Run: headless pygame with SDL's dummy video driver; simulated clock (each Clock.tick advances the game by its frame time, no real sleeping); random seed 0; keys injected as events and as key.get_pressed() state; no mouse input.
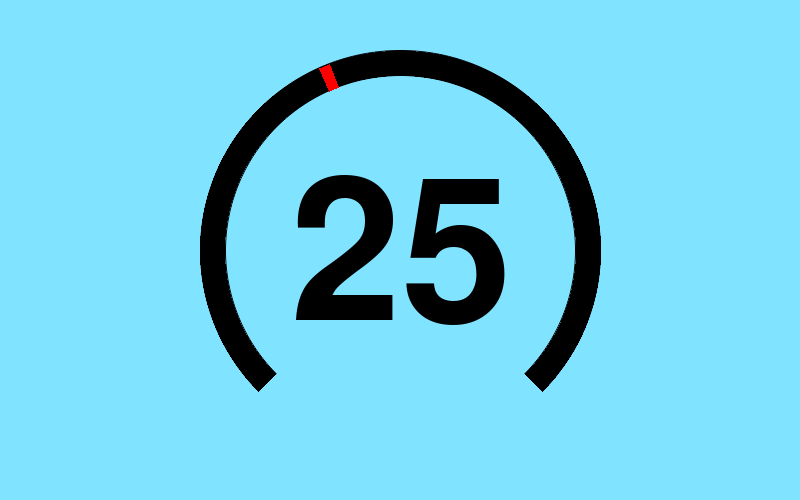
Frame 1 of 4 · flips 1–60 · no input
Frame 2 of 4 · flips 61–180 · tapped SPACE, RETURN · held RIGHT (→), D · screen unchanged from frame 1, image omitted
Frame 3 of 4 · flips 181–300 · held DOWN (↓), S · screen unchanged from frame 2, image omitted
Frame 4 of 4 · flips 301–420 · held LEFT (←), A, UP (↑), W · screen unchanged from frame 3, image omitted

The pygame program that drew these frames:

import pygame
import pygame.gfxdraw
import time
from math import pi, cos, sin

"""
Still need to add numbers around the speedometer, and implement it into the main code
The code is pretty rough due to needing to make the drawing arc function from scratch as the one in the library
is super buggy and full of artifacts
"""


# Display Library Setup
pygame.init()
SCREEN_WIDTH = 800
SCREEN_HEIGHT = 500
BG_COLOR = pygame.Color(128, 227, 255)
screen = pygame.display.set_mode((SCREEN_WIDTH, SCREEN_HEIGHT))
clock = pygame.time.Clock()  # Used for FPS control
running = True
# pygame.display.toggle_fullscreen()
font = pygame.freetype.SysFont('Arial', 150)


def drawTextCentered(surface, text, text_size, color):
    text_rect = font.get_rect(text, size=200)
    text_rect.center = surface.get_rect().center
    font.render_to(surface, text_rect, text, color, size=200)


def convert_origin(x, y):
    x += 400
    y += 250
    return (x, y)


def drawArc(surface, x, y, radius, width, start_deg, end_deg, color):
    offset = 50
    pygame.gfxdraw.aacircle(surface, int(x+400), int(y+250), radius, color)
    pygame.gfxdraw.filled_circle(surface, int(x+400), int(y+250), radius, color)
    pygame.gfxdraw.filled_circle(surface, int(x+400), int(y+250), radius-width, BG_COLOR)
    pygame.gfxdraw.aacircle(surface, int(x+400), int(y+250), radius-width, color)
    eX1 = int(x + (radius-width) * cos(end_deg * pi/180))
    eY1 = int(y + (radius-width) * sin(end_deg * pi/180))
    eX2 = int((radius+offset)*cos(end_deg * pi/180))
    eY2 = int((radius+offset)*sin(end_deg * pi/180))
    sX2 = int((radius+offset)*cos(start_deg * pi/180))
    sY2 = int((radius+offset)*sin(start_deg * pi/180))

    innerEnd = (int((radius-width-(offset/2))*cos(end_deg * pi/180)),
                int((radius-width-(offset/2))*sin(end_deg * pi/180)))
    innerStart = (int((radius-width-(offset/2))*cos(start_deg * pi/180)),
                  int((radius-width-(offset/2))*sin(start_deg * pi/180)))

    coords = []
    angles = [2, -47, -92, -132, -182, -227, -272, -317, start_deg, end_deg]
    angles.sort()

    for i in angles:
        if i < end_deg or i > start_deg:
            coords.append(convert_origin(int((radius+offset)*cos(i * pi/180)),
                          int((radius+offset)*sin(i * pi/180))))
        if i == start_deg:
            coords.append(convert_origin(innerStart[0], innerStart[1]))
            coords.append(convert_origin(sX2, sY2))

        if i == end_deg:
            coords.append(convert_origin(eX2, eY2))
            coords.append(convert_origin(eX1, eY1))
            coords.append(convert_origin(innerEnd[0], innerEnd[1]))

    pygame.gfxdraw.filled_polygon(screen, coords, BG_COLOR)


def drawSpeed(surface, radius, width, angle, color):
    thickness = 1.5
    eX = int((radius) * cos((angle-thickness) * pi/180))
    eY = int((radius) * sin((angle-thickness) * pi/180))
    eX1 = int((radius-width) * cos((angle-thickness) * pi/180))
    eY1 = int((radius-width) * sin((angle-thickness) * pi/180))
    sX = int((radius) * cos((angle+thickness) * pi/180))
    sY = int((radius) * sin((angle+thickness) * pi/180))
    sX1 = int((radius-width) * cos((angle+thickness) * pi/180))
    sY1 = int((radius-width) * sin((angle+thickness) * pi/180))
    pygame.gfxdraw.filled_polygon(surface, [convert_origin(eX, eY), convert_origin(
        eX1, eY1),  convert_origin(sX1, sY1), convert_origin(sX, sY)], color)


def speedToAngle(speed):
    return -225 + (speed*4.5)


while running:

    # pygame.QUIT event means the user clicked X to close your window
    for event in pygame.event.get():
        if event.type == pygame.QUIT:
            running = False

    screen.fill(BG_COLOR)
    drawArc(screen, 0, 0, 200, 25, 45, -225, (0, 0, 0))  # bg arc
    # Still need to add numbers around the arc

    drawSpeed(screen, 200, 25, speedToAngle(25), (255, 0, 0))  # example going 25 mph

    drawTextCentered(screen, str("25"), 100, (0, 0, 0))
    pygame.display.flip()
    clock.tick(60)  # limits FPS to 60

pygame.quit()
